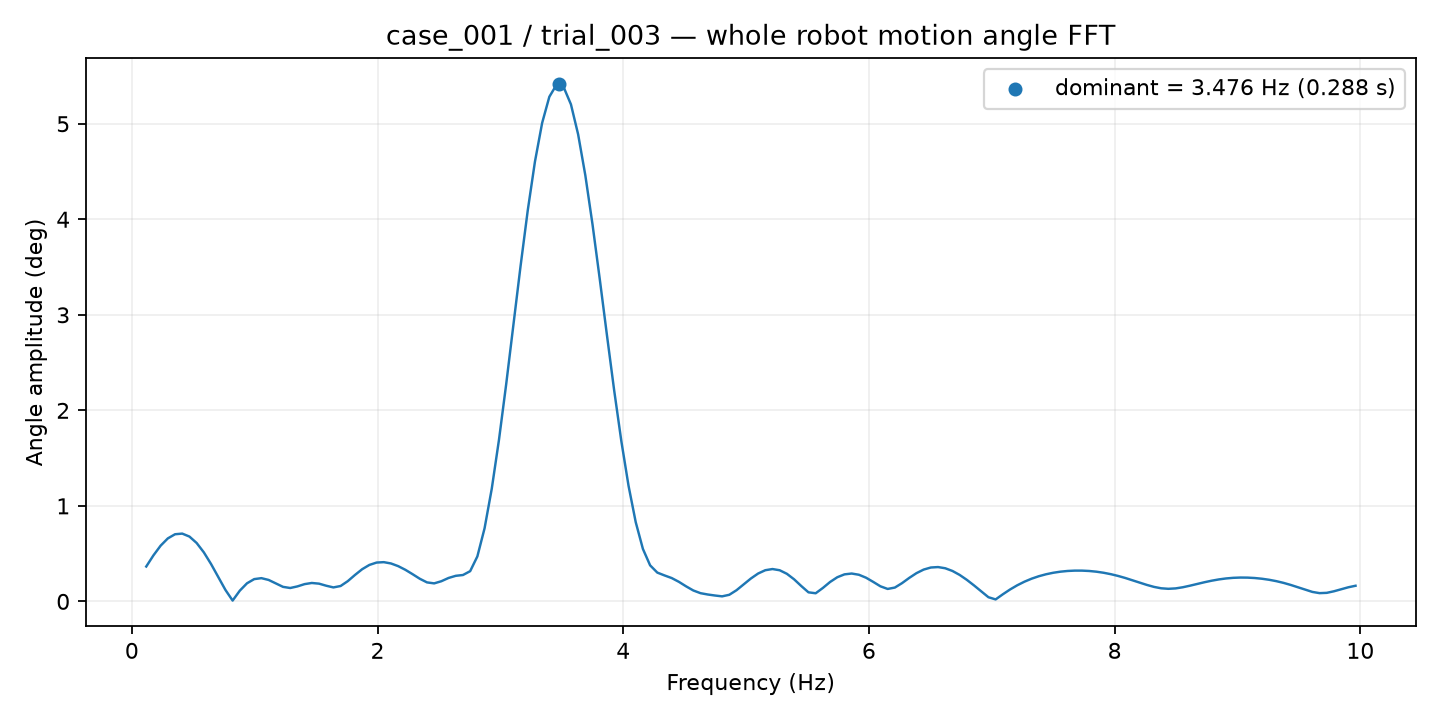

Data behind this chart, as committed beside it:
frequency_hz, amplitude_deg
0.1172, 0.3653
0.1758, 0.482
0.2344, 0.5838
0.293, 0.6597
0.3516, 0.703
0.4102, 0.7098
0.4688, 0.6788
0.5273, 0.6117
0.5859, 0.5135
0.6445, 0.3919
0.7031, 0.257
0.7617, 0.1203
0.8203, 0.008843
0.8789, 0.1127
0.9375, 0.1898
0.9961, 0.2334
1.055, 0.2434
1.113, 0.2248
1.172, 0.1883
1.23, 0.1523
1.289, 0.1403
1.348, 0.1571
1.406, 0.181
1.465, 0.1929
1.523, 0.1859
1.582, 0.1643
1.641, 0.1465
1.699, 0.1612
1.758, 0.2122
1.816, 0.2771
1.875, 0.3372
1.934, 0.3819
1.992, 0.4067
2.051, 0.4109
2.109, 0.3972
2.168, 0.3692
2.227, 0.3307
2.285, 0.285
2.344, 0.2373
2.402, 0.1991
2.461, 0.1888
2.52, 0.2114
2.578, 0.2455
2.637, 0.2679
2.695, 0.2764
2.754, 0.3166
2.812, 0.4709
2.871, 0.765
2.93, 1.179
2.988, 1.69
3.047, 2.271
3.105, 2.89
3.164, 3.51
3.223, 4.093
3.281, 4.604
3.34, 5.009
3.398, 5.283
3.457, 5.409
3.516, 5.381
3.574, 5.203
... 109 more rows
